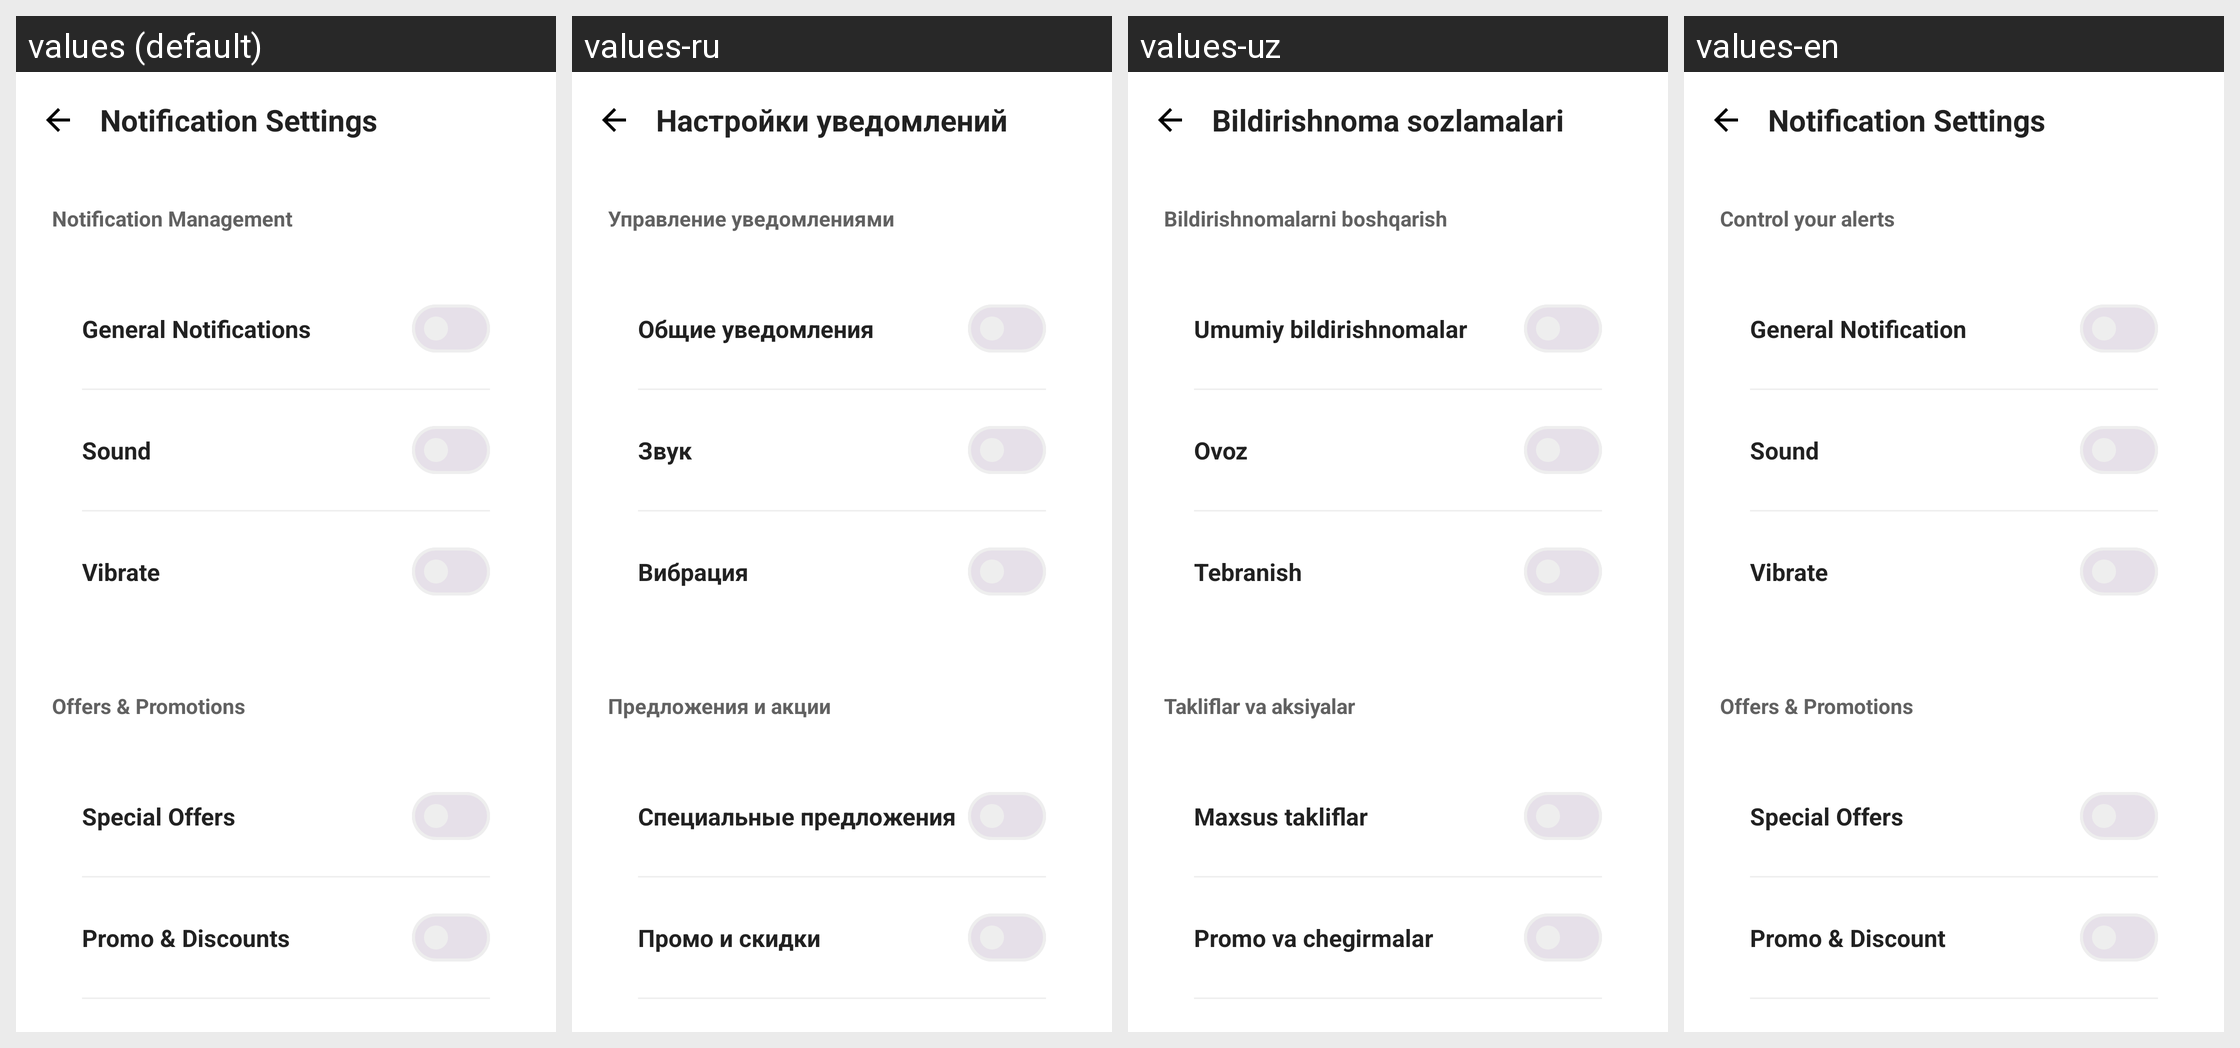

Strings drawn on this Android screen and how each of the app's shown locales translates them:
Android screen res/layout/fragment_notifications_settings.xml rendered under 4 locales, left to right: values (default), values-ru, values-uz, values-en. Device: Nexus 5 (rendered at 1080×1920; each locale shown at half size, 540×960, under a caption strip naming it); theme Theme.Zarur.
Strings drawn on this screen, with the default value and each locale's value (text and hints the layout hard-codes, and strings that could not be matched under every locale, appear in the picture but are not listed):

title_notifications_settings
  values: Notification Settings
  values-ru: Настройки уведомлений
  values-uz: Bildirishnoma sozlamalari
  values-en: Notification Settings

label_control_alerts
  values: Notification Management
  values-ru: Управление уведомлениями
  values-uz: Bildirishnomalarni boshqarish
  values-en: Control your alerts

label_general_notification
  values: General Notifications
  values-ru: Общие уведомления
  values-uz: Umumiy bildirishnomalar
  values-en: General Notification

label_sound
  values: Sound
  values-ru: Звук
  values-uz: Ovoz
  values-en: Sound

label_vibrate
  values: Vibrate
  values-ru: Вибрация
  values-uz: Tebranish
  values-en: Vibrate

label_offers_promotions
  values: Offers & Promotions
  values-ru: Предложения и акции
  values-uz: Takliflar va aksiyalar
  values-en: Offers & Promotions

label_special_offers
  values: Special Offers
  values-ru: Специальные предложения
  values-uz: Maxsus takliflar
  values-en: Special Offers

label_promo_discount
  values: Promo & Discounts
  values-ru: Промо и скидки
  values-uz: Promo va chegirmalar
  values-en: Promo & Discount
